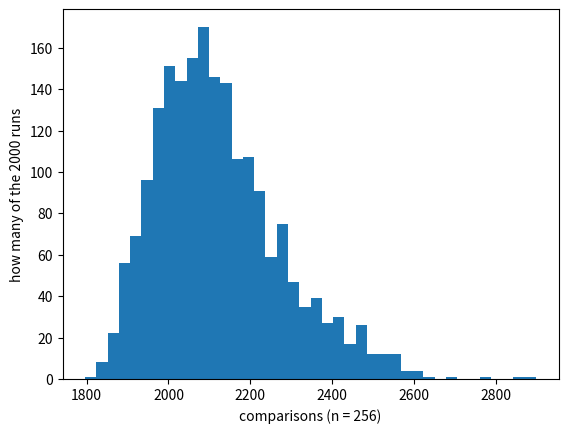

Generate this figure with matplotlib:
import random

print(random.randrange(6))        # a fair choice from 0,1,2,3,4,5
print(random.choice(["heads", "tails"]))
items = [1, 2, 3, 4, 5]
random.shuffle(items)             # an honest shuffle, in place
print(items)

total = 0
for count in [10, 100, 1000, 10000, 100000]:
    total = 0
    for _ in range(count):
        total = total + random.randrange(1, 7)
    print(count, "rolls, average:", total / count)

def lucky_people(n):
    hats = list(range(n))
    random.shuffle(hats)
    lucky = 0
    for person in range(n):
        if hats[person] == person:
            lucky = lucky + 1
    return lucky

for n in [3, 10, 100, 1000]:
    total = 0
    for _ in range(10000):
        total = total + lucky_people(n)
    print(n, "people, average lucky:", total / 10000)

def quicksort_first(items):
    if len(items) <= 1:
        return [items, 0]
    pivot = items[0]
    smaller = []
    bigger = []
    for x in items[1:]:               # items[1:]: everything after the pivot
        if x < pivot:
            smaller.append(x)
        else:
            bigger.append(x)
    left = quicksort_first(smaller)
    right = quicksort_first(bigger)
    return [left[0] + [pivot] + right[0], left[1] + right[1] + len(items) - 1]

shuffled = list(range(200))
random.shuffle(shuffled)
print("shuffled input:", quicksort_first(shuffled)[1], "comparisons")

print("sorted input:", quicksort_first(list(range(200)))[1], "comparisons")

def quicksort_random(items):
    if len(items) <= 1:
        return [items, 0]
    pivot = random.choice(items)
    smaller = []
    bigger = []
    for x in items:
        if x < pivot:
            smaller.append(x)
        elif x > pivot:
            bigger.append(x)          # equal-to-pivot items sit out: they're placed
    left = quicksort_random(smaller)
    right = quicksort_random(bigger)
    return [left[0] + [pivot] + right[0], left[1] + right[1] + len(items) - 1]

print(quicksort_random(list(range(5000)))[1], "comparisons on the killer input")

import matplotlib.pyplot as plt

n = 256
counts = []
for _ in range(2000):
    counts.append(quicksort_random(list(range(n)))[1])

mean = sum(counts) / len(counts)
print("mean:", round(mean, 1), "   smallest:", min(counts), "   largest:", max(counts))

plt.hist(counts, bins=40)
plt.xlabel("comparisons (n = 256)")
plt.ylabel("how many of the 2000 runs")
plt.show()

def p_shared(k):
    q = 1.0
    for i in range(k):
        q = q * (365 - i) / 365
    return 1 - q

for k in [5, 10, 23, 50]:
    print(k, "people:", round(p_shared(k), 4))

def room_has_collision(k):
    seen = set()
    for _ in range(k):
        day = random.randrange(365)
        if day in seen:
            return True
        seen.add(day)
    return False

for k in [10, 23, 50]:
    hits = 0
    for _ in range(10000):
        if room_has_collision(k):
            hits = hits + 1
    print(k, "people: shared birthday in", hits, "of 10000 rooms")
